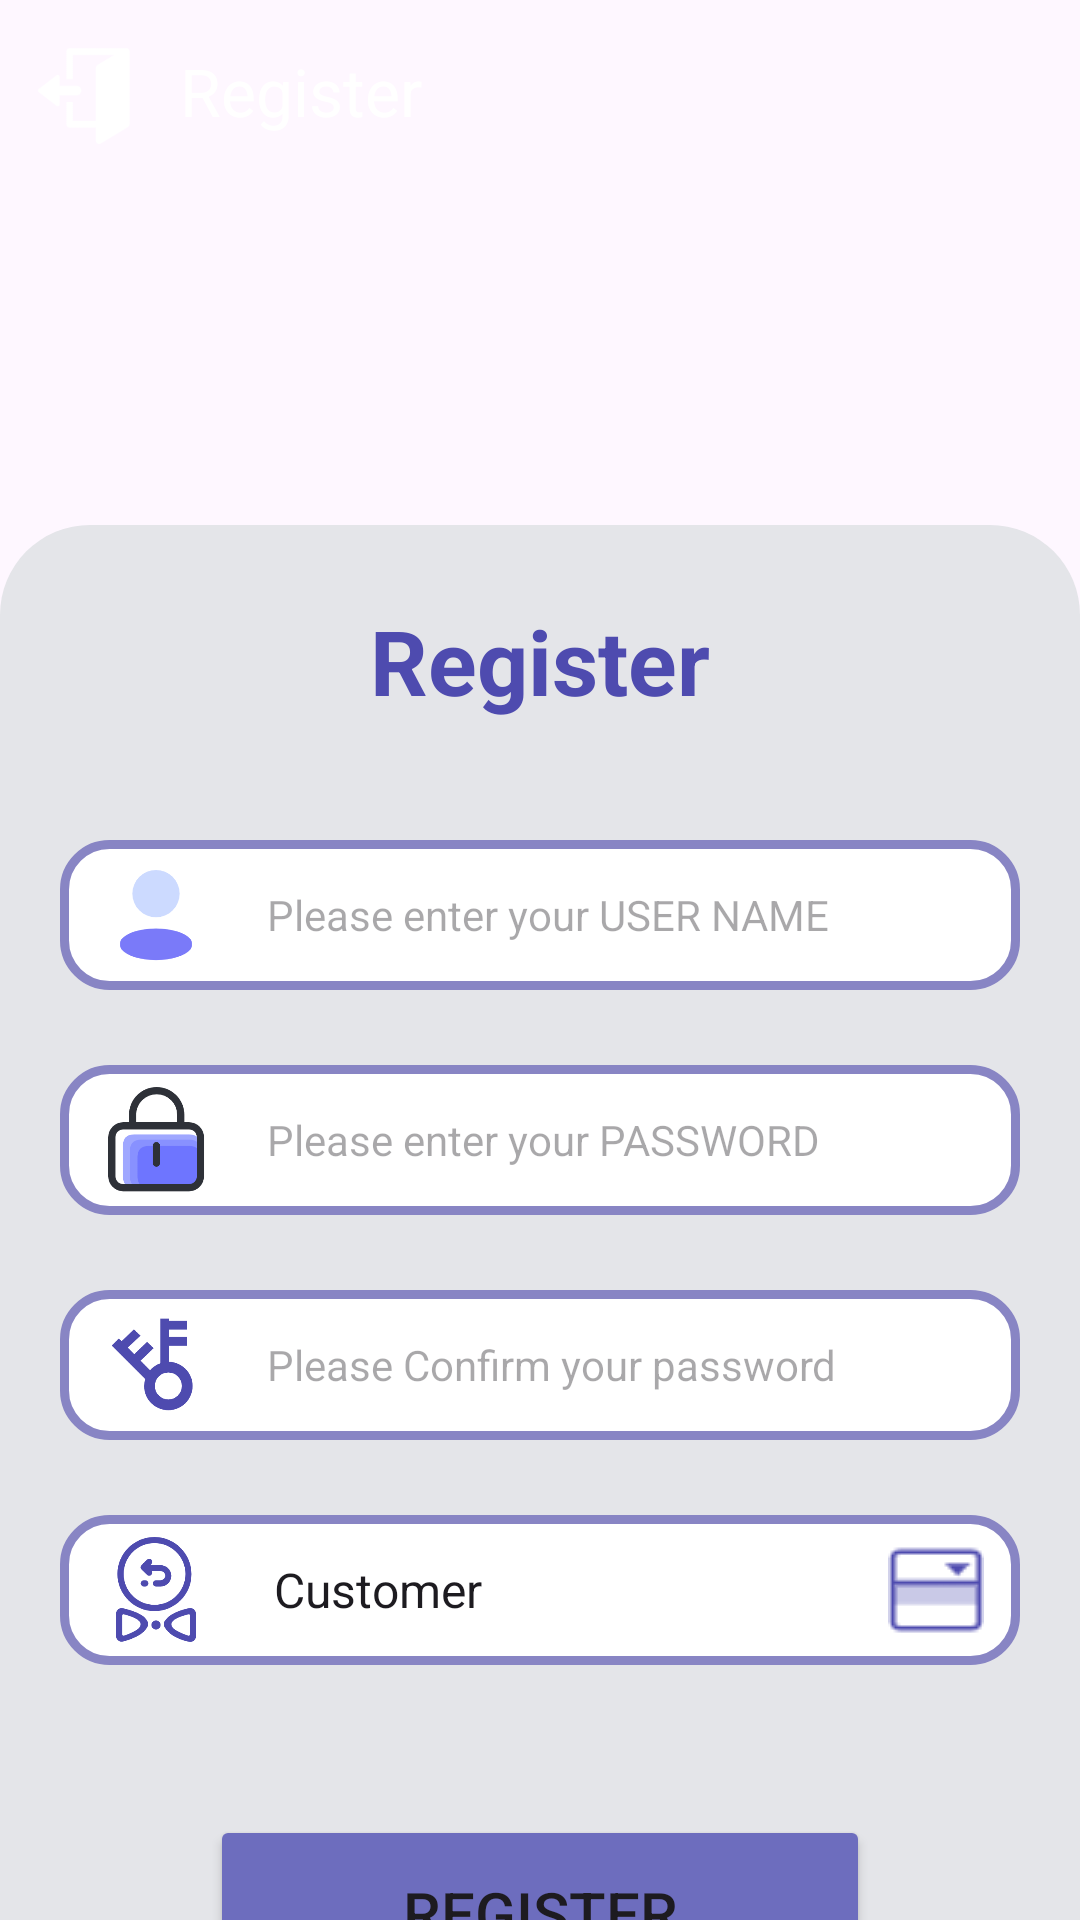

Layout XML and referenced resources for this Android screen:
<!-- AndroidManifest.xml: application theme Base.Theme.BottomNavigationPages -->
<!-- res/layout/activity_register.xml -->
<?xml version="1.0" encoding="utf-8"?>
<RelativeLayout xmlns:android="http://schemas.android.com/apk/res/android"
    xmlns:app="http://schemas.android.com/apk/res-auto"
    xmlns:tools="http://schemas.android.com/tools"
    android:id="@+id/registerPage"
    android:layout_width="match_parent"
    android:layout_height="match_parent"
    android:orientation="vertical"
    android:theme="@style/Base.Theme.BottomNavigationPages"
    tools:context="preparationPages.register">

    <ImageView
        android:layout_width="match_parent"
        android:layout_height="200dp"
        android:scaleType="centerCrop"
        android:src="@mipmap/register_background"/>

    <androidx.appcompat.widget.Toolbar
        android:id="@+id/back_to_login"
        android:layout_width="match_parent"
        android:layout_height="wrap_content"
        android:background="@color/transparent"
        app:titleTextColor="@color/white"
        app:title="Register"
        app:navigationIcon="@mipmap/back"
        app:titleMarginBottom="19dp"/>

    <ImageView
        android:layout_width="match_parent"
        android:layout_marginTop="175dp"
        android:layout_height="1300dp"
        android:background="@drawable/background_bottom"/>

    <TextView
        android:layout_width="match_parent"
        android:layout_height="wrap_content"
        android:layout_marginTop="200dp"
        android:text="Register"
        android:gravity="center"
        android:textStyle="bold"
        android:textSize="30dp"
        android:textColor="@color/theme0"
        />

    <androidx.appcompat.widget.LinearLayoutCompat
        android:layout_width="match_parent"
        android:layout_height="wrap_content"
        android:layout_marginTop="280dp"
        android:layout_marginRight="20dp"
        android:layout_marginLeft="20dp"
        android:orientation="vertical">

        <androidx.appcompat.widget.LinearLayoutCompat
            android:layout_width="match_parent"
            android:layout_height="50dp"
            android:background="@drawable/text2_bg">

            <ImageView
                android:layout_width="wrap_content"
                android:layout_height="40dp"
                android:src="@mipmap/user_icon"
                android:layout_gravity="center_vertical"/>

            <EditText
                android:id="@+id/user_name_text_register"
                android:layout_width="match_parent"
                android:layout_height="match_parent"
                android:layout_marginLeft="5dp"
                android:layout_marginRight="5dp"
                android:hint="Please enter your USER NAME"
                android:background="#00000000"
                android:textSize="14sp"/>

        </androidx.appcompat.widget.LinearLayoutCompat>

        <androidx.appcompat.widget.LinearLayoutCompat
            android:layout_width="match_parent"
            android:layout_height="50dp"
            android:background="@drawable/text2_bg"
            android:layout_marginTop="25dp">

            <ImageView
                android:layout_width="wrap_content"
                android:layout_height="40dp"
                android:src="@mipmap/password_icon"
                android:layout_gravity="center_vertical"/>

            <EditText
                android:id="@+id/password_text_register"
                android:layout_width="match_parent"
                android:layout_height="match_parent"
                android:layout_marginLeft="5dp"
                android:layout_marginRight="5dp"
                android:hint="Please enter your PASSWORD"
                android:textSize="14sp"
                android:background="#00000000"
                android:inputType="textPassword"/>

        </androidx.appcompat.widget.LinearLayoutCompat>

        <androidx.appcompat.widget.LinearLayoutCompat
            android:layout_width="match_parent"
            android:layout_height="50dp"
            android:background="@drawable/text2_bg"
            android:layout_marginTop="25dp">

            <ImageView
                android:layout_width="wrap_content"
                android:layout_height="35dp"
                android:src="@mipmap/confirm_password"
                android:layout_gravity="center_vertical"/>

            <EditText
                android:id="@+id/confirm_password_register"
                android:layout_width="match_parent"
                android:layout_height="match_parent"
                android:layout_marginLeft="5dp"
                android:layout_marginRight="5dp"
                android:hint="Please Confirm your password"
                android:textSize="14sp"
                android:background="#00000000"
                android:inputType="textPassword"/>

        </androidx.appcompat.widget.LinearLayoutCompat>

        <androidx.appcompat.widget.LinearLayoutCompat
            android:layout_width="match_parent"
            android:layout_height="50dp"
            android:background="@drawable/text2_bg"
            android:layout_marginTop="25dp"
            android:orientation="horizontal">

            <ImageView
                android:layout_width="wrap_content"
                android:layout_height="35dp"
                android:src="@mipmap/change_role"
                android:layout_gravity="center_vertical"/>

            <androidx.appcompat.widget.AppCompatSpinner
                android:id="@+id/role_selector"
                android:layout_width="match_parent"
                android:layout_height="match_parent"
                android:layout_marginStart="-1dp"
                android:textSize="14sp"
                android:background="@drawable/spinner_list"
                android:entries="@array/role"
                android:popupBackground="@drawable/text3_bg"
                android:defaultFocusHighlightEnabled="true"
                android:dropDownSelector="@drawable/role_choice"
                style="@style/dropdown_style"/>

        </androidx.appcompat.widget.LinearLayoutCompat>

        <Button
            android:id="@+id/bt_register"
            android:layout_width="match_parent"
            android:layout_height="65dp"
            android:text="Register"
            android:textSize="20dp"
            android:layout_margin="50dp"
            android:gravity="center"
            android:backgroundTint="@color/theme3"/>

    </androidx.appcompat.widget.LinearLayoutCompat>

</RelativeLayout>
<!-- resources referenced by this layout -->
<resources>
  <string-array name="role">
          <item>Customer</item>
          <item>Seller</item>
      </string-array>
  <color name="theme0">#4E4BAF</color>
  <color name="theme3">#6D6DBE</color>
  <color name="transparent">#00000000</color>
  <color name="white">#FFFFFFFF</color>
  <!-- drawable background_bottom (drawable) -->
  <?xml version="1.0" encoding="utf-8"?>
  <selector xmlns:android="http://schemas.android.com/apk/res/android">
  <item>
      <shape android:shape="rectangle">
          <solid android:color="@color/background_bottom"/>
          <corners android:topLeftRadius="30dp" android:topRightRadius="30dp"/>
      </shape>
  </item>
  </selector>
  <!-- drawable role_choice (drawable) -->
  <?xml version="1.0" encoding="utf-8"?>
  <selector xmlns:android="http://schemas.android.com/apk/res/android">
      <item android:drawable="@color/grey_translucent"
          android:state_pressed="true"/>
      <item android:drawable="@color/white"
          android:state_pressed="false"/>
  </selector>
  <!-- drawable spinner_list (drawable) -->
  <?xml version="1.0" encoding="utf-8"?>
  <layer-list xmlns:android="http://schemas.android.com/apk/res/android">
      <item>
          <shape android:shape="rectangle">
              <solid android:color="#CCFFFFFF" />
              <corners android:radius="20dp" />
              <stroke
                  android:width="10dp"
                  android:color="#00FFFFFF"
                  />
          </shape>
      </item>
      <item android:right="12dp">
          <bitmap
              android:gravity="right"
              android:src="@drawable/spinner_pointer2"/>
      </item>
  </layer-list>
  <!-- drawable text2_bg (drawable) -->
  <?xml version="1.0" encoding="utf-8"?>
  <shape xmlns:android="http://schemas.android.com/apk/res/android">
  
      <solid android:color="@color/white"/>
      <corners android:radius="15dp"/>
      <stroke android:color="@color/theme1" android:width="3dp"/>
  
  </shape>
  <!-- drawable text3_bg (drawable) -->
  <?xml version="1.0" encoding="utf-8"?>
  <shape xmlns:android="http://schemas.android.com/apk/res/android">
  
      <solid android:color="#CCFFFFFF"/>
      <corners android:radius="15dp"/>
      <stroke android:color="@color/theme1" android:width="3dp"/>
  
  </shape>
  <!-- mipmap back: png bitmap (mipmap-xxxhdpi, 2232 bytes) -->
  <!-- mipmap change_role: png bitmap (mipmap-xxxhdpi, 14316 bytes) -->
  <!-- mipmap confirm_password: png bitmap (mipmap-xxxhdpi, 8617 bytes) -->
  <!-- mipmap password_icon: png bitmap (mipmap-xxxhdpi, 9172 bytes) -->
  <!-- mipmap user_icon: png bitmap (mipmap-xxxhdpi, 6399 bytes) -->
  <style name="Base.Theme.BottomNavigationPages" parent="Theme.Material3.Light.NoActionBar">
          
          <item name="colorPrimary">@color/theme1</item>
      </style>
  <style name="dropdown_style" parent="Widget.AppCompat.Spinner.DropDown">
          <item name="android:dropDownVerticalOffset">60dp</item>
      </style>
  <color name="background_bottom">#E4E5E9</color>
  <color name="grey_translucent">#CCE4E5E9</color>
  <!-- drawable spinner_pointer2: png bitmap (drawable, 419 bytes) -->
  <color name="theme1">#8885C4</color>
</resources>
